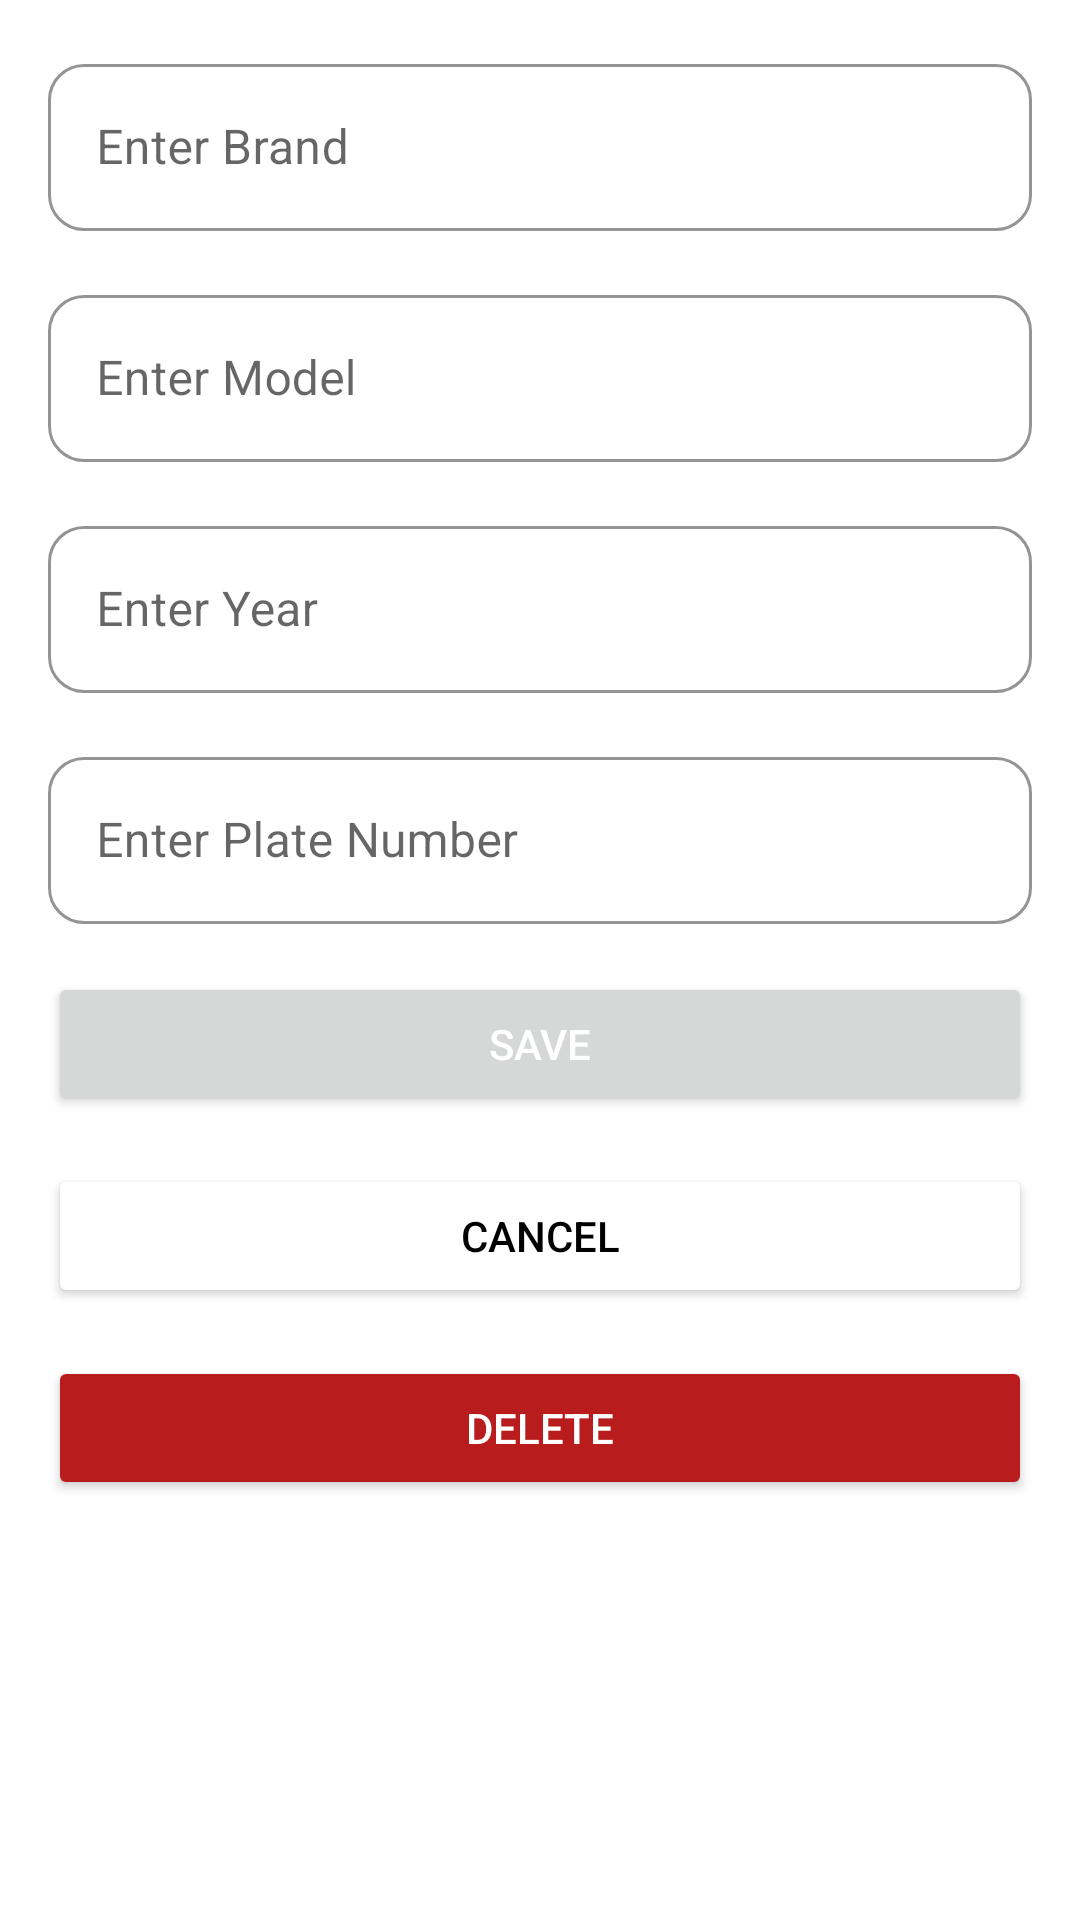

Write the Android layout XML for this screen, with the resource values it uses.
<!-- AndroidManifest.xml: application theme Theme.CarService -->
<!-- res/layout/fragment_update_vehicle.xml -->
<?xml version="1.0" encoding="utf-8"?>
<LinearLayout xmlns:android="http://schemas.android.com/apk/res/android"
    xmlns:tools="http://schemas.android.com/tools"
    android:layout_width="match_parent"
    android:layout_height="match_parent"
    xmlns:app="http://schemas.android.com/apk/res-auto"
    android:orientation="vertical"
    android:padding="16dp"
    tools:context=".ui.profile.AddVehicleFragment">

    
    <com.google.android.material.textfield.TextInputLayout
        android:id="@+id/brandLayout"
        android:layout_width="match_parent"
        android:layout_height="wrap_content"
        android:hint="@string/text_enter_brand"
        app:boxBackgroundMode="outline"
        app:boxStrokeColor="#E0E0E0"
        style="@style/CustomTextInputLayout">

        <com.google.android.material.textfield.TextInputEditText
            android:id="@+id/etBrand"
            android:layout_width="match_parent"
            android:layout_height="wrap_content"
            android:inputType="text"
            android:textColor="#000000"
            android:textColorHint="#595959"/>
    </com.google.android.material.textfield.TextInputLayout>

    
    <Space
        android:layout_width="match_parent"
        android:layout_height="16dp" />

    
    <com.google.android.material.textfield.TextInputLayout
        android:id="@+id/modelLayout"
        android:layout_width="match_parent"
        android:layout_height="wrap_content"
        android:hint="@string/text_enter_model"
        app:boxBackgroundMode="outline"
        app:boxStrokeColor="#E0E0E0"
        style="@style/CustomTextInputLayout">

        <com.google.android.material.textfield.TextInputEditText
            android:id="@+id/etModel"
            android:layout_width="match_parent"
            android:layout_height="wrap_content"
            android:inputType="text"
            android:textColor="#000000"
            android:textColorHint="#595959"/>
    </com.google.android.material.textfield.TextInputLayout>

    
    <Space
        android:layout_width="match_parent"
        android:layout_height="16dp" />

    
    <com.google.android.material.textfield.TextInputLayout
        android:id="@+id/yearLayout"
        android:layout_width="match_parent"
        android:layout_height="wrap_content"
        android:hint="@string/text_enter_year"
        app:boxBackgroundMode="outline"
        app:boxStrokeColor="#E0E0E0"
        style="@style/CustomTextInputLayout">

        <com.google.android.material.textfield.TextInputEditText
            android:id="@+id/etYear"
            android:layout_width="match_parent"
            android:layout_height="wrap_content"
            android:inputType="number"
            android:textColor="#000000"
            android:textColorHint="#595959"/>
    </com.google.android.material.textfield.TextInputLayout>

    
    <Space
        android:layout_width="match_parent"
        android:layout_height="16dp" />

    
    <com.google.android.material.textfield.TextInputLayout
        android:id="@+id/numberLayout"
        android:layout_width="match_parent"
        android:layout_height="wrap_content"
        android:hint="@string/text_enter_number"
        app:boxBackgroundMode="outline"
        app:boxStrokeColor="#E0E0E0"
        style="@style/CustomTextInputLayout">

        <com.google.android.material.textfield.TextInputEditText
            android:id="@+id/etNumber"
            android:layout_width="match_parent"
            android:layout_height="wrap_content"
            android:inputType="number"
            android:textColor="#000000"
            android:textColorHint="#595959"/>
    </com.google.android.material.textfield.TextInputLayout>

    
    <Space
        android:layout_width="match_parent"
        android:layout_height="16dp" />

    
    <Button
        android:id="@+id/btnSave"
        android:layout_width="match_parent"
        android:layout_height="wrap_content"
        android:text="@string/text_save"
        android:textColor="@color/white"
        android:layout_marginBottom="16dp"/>

    
    <Button
        android:id="@+id/btnCancel"
        android:layout_width="match_parent"
        android:layout_height="wrap_content"
        android:text="@string/text_cancel"
        android:backgroundTint="@color/white"
        android:textColor="@color/black"
        android:layout_marginBottom="16dp"/>

    
    <Button
        android:id="@+id/btnDelete"
        android:layout_width="match_parent"
        android:layout_height="wrap_content"
        android:text="@string/text_delete"
        android:textColor="@color/white"
        android:backgroundTint="@color/red_variant"
        android:layout_marginBottom="16dp"/>


</LinearLayout>
<!-- resources referenced by this layout -->
<resources>
  <color name="black">#000000</color>
  <color name="red_variant">#B91C1C</color>
  <color name="white">#FFFFFF</color>
  <string name="text_cancel">Cancel</string>
  <string name="text_delete">Delete</string>
  <string name="text_enter_brand">Enter Brand</string>
  <string name="text_enter_model">Enter Model</string>
  <string name="text_enter_number">Enter Plate Number</string>
  <string name="text_enter_year">Enter Year</string>
  <string name="text_save">Save</string>
  <style name="CustomTextInputLayout" parent="Widget.MaterialComponents.TextInputLayout.OutlinedBox">
          <item name="shapeAppearance">@style/CustomShapeAppearance</item>
      </style>
  <style name="Theme.CarService" parent="Theme.MaterialComponents.DayNight.DarkActionBar">
          
          <item name="colorPrimary">@color/blue_dark</item>
          <item name="colorPrimaryVariant">@color/blue_variant</item>
          <item name="colorOnPrimary">@color/white</item>
  
          
          <item name="colorSecondary">@color/red_accent</item>
          <item name="colorSecondaryVariant">@color/red_variant</item>
          <item name="colorOnSecondary">@color/white</item>
  
          
          <item name="android:statusBarColor">?attr/colorPrimaryVariant</item>
  
          
      </style>
  <style name="CustomShapeAppearance" parent="ShapeAppearance.MaterialComponents.MediumComponent">
          <item name="cornerSize">12dp</item> 
      </style>
  <color name="blue_dark">#1E3A8A</color>
  <color name="blue_variant">#2563EB</color>
  <color name="red_accent">#EF4444</color>
</resources>
